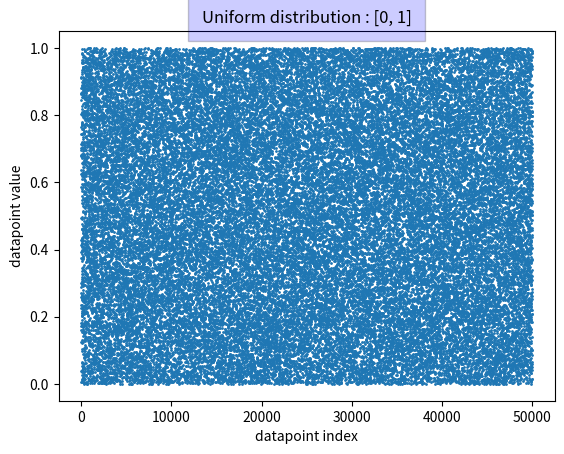

Write the Python code that produced this figure. (Note: this script raises an exception after producing the figure.)
import numpy as np
import matplotlib.pyplot as plt

nb_data = 50000
x_min = 0
x_max = 1

style = {'facecolor': 'blue', 'alpha': 0.2, 'pad': 10}
x = np.random.uniform(x_min, x_max, nb_data)
plt.plot(range(nb_data), x, 'o', markersize=1)
title = f"Uniform distribution : [{x_min}, {x_max}]"
plt.xlabel('datapoint index')
plt.ylabel('datapoint value')
plt.title(title, bbox=style)
# plt.ylim([34, 55])
plt.savefig(f"classic_distributions/unif_continuous_{x_min}_{x_max}.pdf")
plt.close()

nbins = 10
plt.hist(x, bins=nbins)
title_hist = 'Histogram ' + title
plt.xlabel('datapoint value')
plt.ylabel('number of occurrences')
plt.title(title, bbox=style)
plt.savefig(f"classic_distributions/hist_unif_continuous_{x_min}_{x_max}.pdf")
plt.close()
